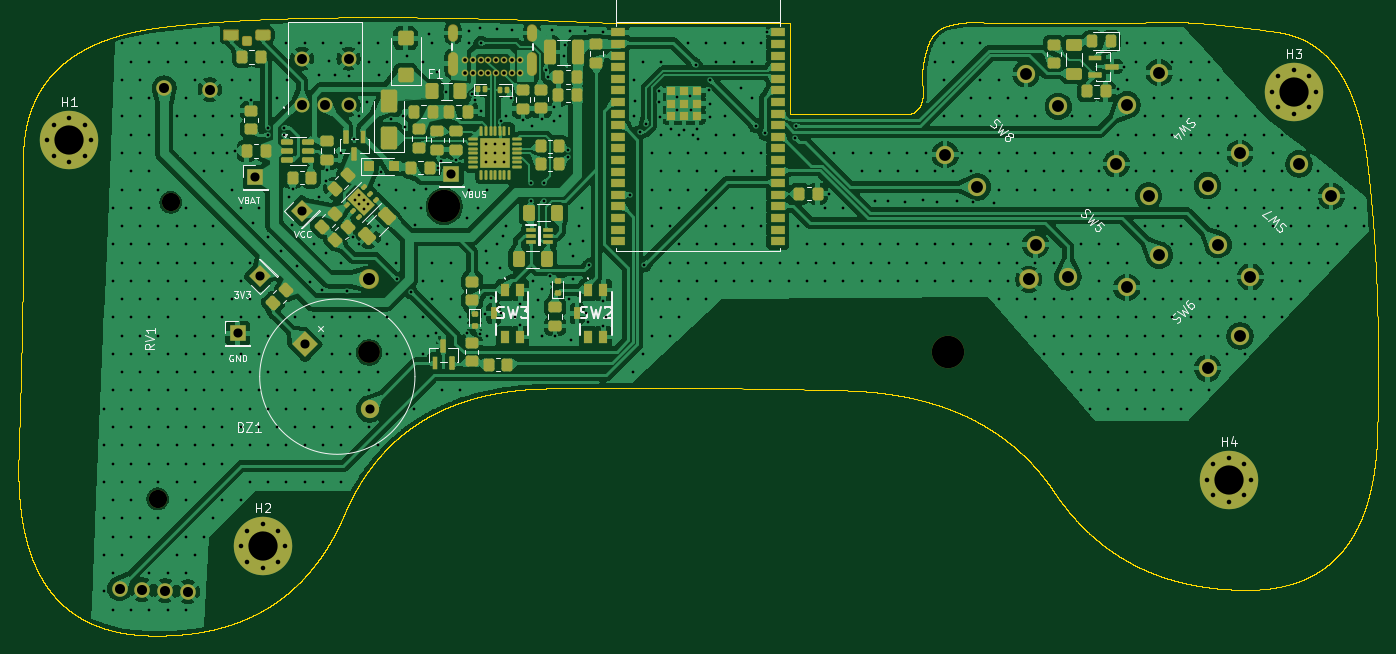
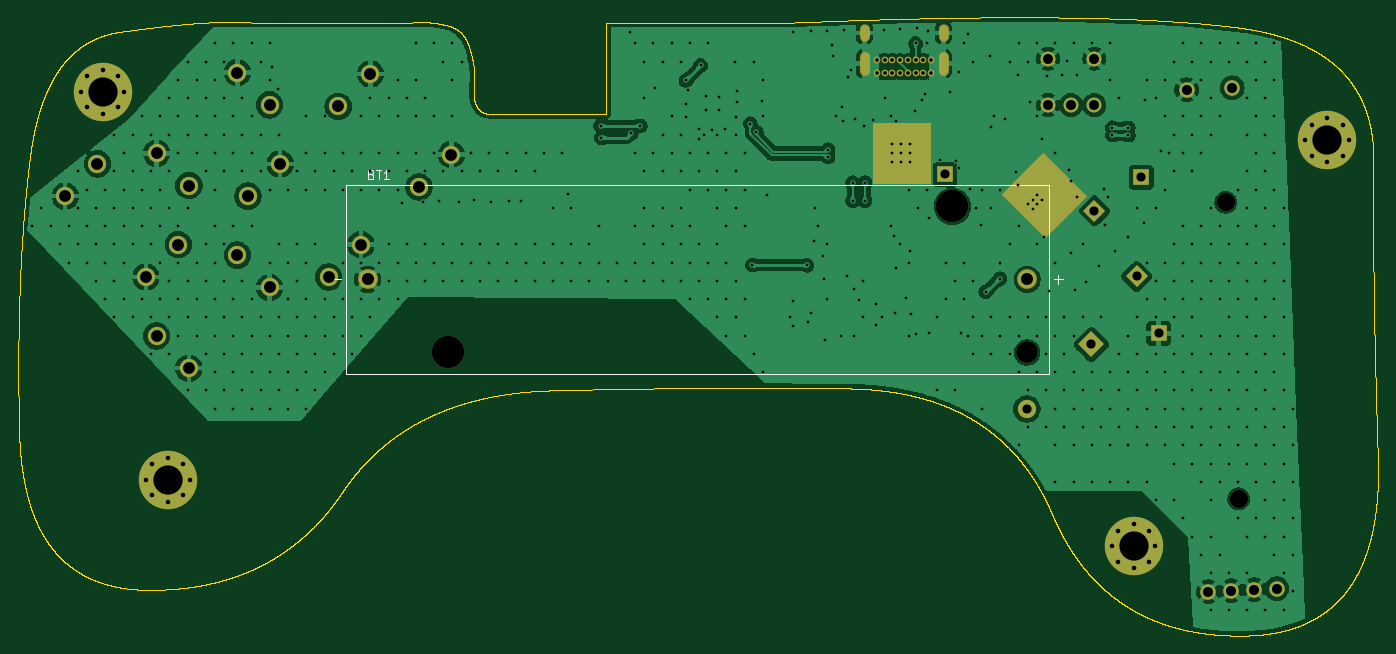
Circuit board: 11 layer files. Board 148.9 x 67.7 mm.
- bottom_copper: Kontroler-B_Cu.gbr (246707 bytes)
- bottom_mask: Kontroler-B_Mask.gbr (5154 bytes)
- paste: Kontroler-B_Paste.gbr (454 bytes)
- bottom_silk: Kontroler-B_Silkscreen.gbr (2113 bytes)
- outline: Kontroler-Edge_Cuts.gbr (237792 bytes)
- top_copper: Kontroler-F_Cu.gbr (473611 bytes)
- top_mask: Kontroler-F_Mask.gbr (14854 bytes)
- paste: Kontroler-F_Paste.gbr (11148 bytes)
- top_silk: Kontroler-F_Silkscreen.gbr (40553 bytes)
- drill: Kontroler-NPTH.drl (528 bytes)
- drill: Kontroler-PTH.drl (15672 bytes)

=== bottom_copper: Kontroler-B_Cu.gbr (246707 bytes, source omitted) ===
=== bottom_mask: Kontroler-B_Mask.gbr ===
%TF.GenerationSoftware,KiCad,Pcbnew,10.0.6*%
%TF.CreationDate,2026-11-08T15:44:06+01:00*%
%TF.ProjectId,Kontroler,4b6f6e74-726f-46c6-9572-2e6b69636164,rev?*%
%TF.SameCoordinates,Original*%
%TF.FileFunction,Soldermask,Bot*%
%TF.FilePolarity,Negative*%
%FSLAX46Y46*%
G04 Gerber Fmt 4.6, Leading zero omitted, Abs format (unit mm)*
G04 Created by KiCad (PCBNEW 10.0.6) date 2026-11-08 15:44:06*
%MOMM*%
%LPD*%
G01*
G04 APERTURE LIST*
G04 Aperture macros list*
%AMRotRect*
0 Rectangle, with rotation*
0 The origin of the aperture is its center*
0 $1 length*
0 $2 width*
0 $3 Rotation angle, in degrees counterclockwise*
0 Add horizontal line*
21,1,$1,$2,0,0,$3*%
G04 Aperture macros list end*
%ADD10C,0.100000*%
%ADD11RotRect,1.700000X1.700000X135.000000*%
%ADD12RotRect,1.700000X1.700000X45.000000*%
%ADD13C,2.000000*%
%ADD14C,0.800000*%
%ADD15C,6.400000*%
%ADD16R,1.700000X1.700000*%
%ADD17C,1.635000*%
%ADD18C,0.600000*%
%ADD19R,3.350000X3.350000*%
%ADD20C,1.700000*%
%ADD21C,0.750000*%
%ADD22O,1.104000X1.904000*%
%ADD23O,1.104000X2.604000*%
%ADD24RotRect,1.700000X2.600000X45.000000*%
%ADD25RotRect,2.000000X2.000000X315.000000*%
%ADD26C,3.550000*%
%ADD27C,2.390000*%
%ADD28C,2.184000*%
G04 APERTURE END LIST*
D10*
X57490001Y-45980001D02*
X62180001Y-41290001D01*
X66620000Y-45730000D01*
X61930000Y-50420000D01*
X57490001Y-45980001D01*
G36*
X66620000Y-45730000D02*
G01*
X61930000Y-50420000D01*
X57490001Y-45980001D01*
X62180001Y-41290001D01*
X66620000Y-45730000D01*
G37*
X74540447Y-37953669D02*
X80819554Y-37953669D01*
X80819554Y-44586331D01*
X74540447Y-44586331D01*
X74540447Y-37953669D01*
G36*
X74540447Y-37953669D02*
G01*
X80819554Y-37953669D01*
X80819554Y-44586331D01*
X74540447Y-44586331D01*
X74540447Y-37953669D01*
G37*
D11*
%TO.C,TP3*%
X51900000Y-54775000D03*
%TD*%
D12*
%TO.C,TP4*%
X56525000Y-47575000D03*
%TD*%
D13*
%TO.C,SW6*%
X146839466Y-55985534D03*
X150375000Y-52450000D03*
X155678300Y-64824368D03*
X159213834Y-61288834D03*
%TD*%
D14*
%TO.C,H1*%
X28650000Y-39850000D03*
X29352944Y-38152944D03*
X29352944Y-41547056D03*
X31050000Y-37450000D03*
D15*
X31050000Y-39850000D03*
D14*
X31050000Y-42250000D03*
X32747056Y-38152944D03*
X32747056Y-41547056D03*
X33450000Y-39850000D03*
%TD*%
D13*
%TO.C,SW5*%
X145678300Y-42450000D03*
X149213834Y-45985534D03*
X136839466Y-51288834D03*
X140375000Y-54824368D03*
%TD*%
D16*
%TO.C,TP1*%
X72875000Y-43600000D03*
%TD*%
D14*
%TO.C,H2*%
X49850000Y-84300000D03*
X50552944Y-82602944D03*
X50552944Y-85997056D03*
X52250000Y-81900000D03*
D15*
X52250000Y-84300000D03*
D14*
X52250000Y-86700000D03*
X53947056Y-82602944D03*
X53947056Y-85997056D03*
X54650000Y-84300000D03*
%TD*%
%TO.C,H3*%
X162725000Y-34575000D03*
X163427944Y-32877944D03*
X163427944Y-36272056D03*
X165125000Y-32175000D03*
D15*
X165125000Y-34575000D03*
D14*
X165125000Y-36975000D03*
X166822056Y-32877944D03*
X166822056Y-36272056D03*
X167525000Y-34575000D03*
%TD*%
D13*
%TO.C,SW8*%
X135789466Y-32614466D03*
X139325000Y-36150000D03*
X126950632Y-41453300D03*
X130486166Y-44988834D03*
%TD*%
D17*
%TO.C,SW1*%
X56545001Y-36025000D03*
X59085001Y-36025000D03*
X61625000Y-36025000D03*
X56545001Y-30945001D03*
X61625001Y-30945000D03*
%TD*%
D18*
%TO.C,U1*%
X78675000Y-40275000D03*
X77675000Y-40275000D03*
X76675000Y-40275000D03*
X78675000Y-41275000D03*
X77675000Y-41275000D03*
D19*
X77675000Y-41275000D03*
D18*
X76675000Y-41275000D03*
X78675000Y-42275000D03*
X77675000Y-42275000D03*
X76675000Y-42275000D03*
%TD*%
D13*
%TO.C,RV1*%
X40736661Y-79133344D03*
X42154291Y-46664277D03*
D20*
X36554036Y-88960253D03*
X39051657Y-89069302D03*
X41450723Y-34121650D03*
X41549277Y-89178350D03*
X44046898Y-89287399D03*
X46445964Y-34339747D03*
%TD*%
D21*
%TO.C,J1*%
X80350000Y-32475000D03*
X79500000Y-32475000D03*
X78650000Y-32475000D03*
X77800000Y-32475000D03*
X76950000Y-32475000D03*
X76100000Y-32475000D03*
X75250000Y-32475000D03*
X74400000Y-32475000D03*
X74400000Y-31125000D03*
X75250000Y-31125000D03*
X76100000Y-31125000D03*
X76950000Y-31125000D03*
X77800000Y-31125000D03*
X78650000Y-31125000D03*
X79500000Y-31125000D03*
X80350000Y-31125000D03*
D22*
X81700000Y-28115000D03*
X73050000Y-28115000D03*
D23*
X81700000Y-31495000D03*
X73050000Y-31495000D03*
%TD*%
D13*
%TO.C,SW4*%
X159213834Y-41288834D03*
X155678300Y-44824368D03*
X150375000Y-32450000D03*
X146839466Y-35985534D03*
%TD*%
%TO.C,SW7*%
X160375000Y-54824368D03*
X156839466Y-51288834D03*
X169213834Y-45985534D03*
X165678300Y-42450000D03*
%TD*%
D16*
%TO.C,TP2*%
X51400000Y-43925000D03*
%TD*%
%TO.C,TP5*%
X49500000Y-61000000D03*
%TD*%
D18*
%TO.C,U4*%
X62288263Y-46403285D03*
X63278212Y-47393234D03*
X62783238Y-46898259D03*
D24*
X63030725Y-46650772D03*
D18*
X63278212Y-46403285D03*
X62783238Y-45908310D03*
X63773187Y-46898259D03*
%TD*%
D14*
%TO.C,H4*%
X155602944Y-77022056D03*
X156305888Y-75325000D03*
X156305888Y-78719112D03*
X158002944Y-74622056D03*
D15*
X158002944Y-77022056D03*
D14*
X158002944Y-79422056D03*
X159700000Y-75325000D03*
X159700000Y-78719112D03*
X160402944Y-77022056D03*
%TD*%
D25*
%TO.C,BZ1*%
X56864466Y-62214466D03*
D13*
X63935534Y-69285534D03*
%TD*%
D26*
%TO.C,BT1*%
X127290000Y-63100000D03*
X72090000Y-47100000D03*
D27*
X63890000Y-63100000D03*
D28*
X63890000Y-55100000D03*
X136110000Y-55100000D03*
%TD*%
M02*

=== paste: Kontroler-B_Paste.gbr ===
%TF.GenerationSoftware,KiCad,Pcbnew,10.0.6*%
%TF.CreationDate,2026-11-08T15:44:06+01:00*%
%TF.ProjectId,Kontroler,4b6f6e74-726f-46c6-9572-2e6b69636164,rev?*%
%TF.SameCoordinates,Original*%
%TF.FileFunction,Paste,Bot*%
%TF.FilePolarity,Positive*%
%FSLAX46Y46*%
G04 Gerber Fmt 4.6, Leading zero omitted, Abs format (unit mm)*
G04 Created by KiCad (PCBNEW 10.0.6) date 2026-11-08 15:44:06*
%MOMM*%
%LPD*%
G01*
G04 APERTURE LIST*
G04 APERTURE END LIST*
M02*

=== bottom_silk: Kontroler-B_Silkscreen.gbr ===
%TF.GenerationSoftware,KiCad,Pcbnew,10.0.6*%
%TF.CreationDate,2026-11-08T15:44:06+01:00*%
%TF.ProjectId,Kontroler,4b6f6e74-726f-46c6-9572-2e6b69636164,rev?*%
%TF.SameCoordinates,Original*%
%TF.FileFunction,Legend,Bot*%
%TF.FilePolarity,Positive*%
%FSLAX46Y46*%
G04 Gerber Fmt 4.6, Leading zero omitted, Abs format (unit mm)*
G04 Created by KiCad (PCBNEW 10.0.6) date 2026-11-08 15:44:06*
%MOMM*%
%LPD*%
G01*
G04 APERTURE LIST*
%ADD10C,0.150000*%
%ADD11C,0.127000*%
G04 APERTURE END LIST*
D10*
X135710714Y-43601009D02*
X135567857Y-43648628D01*
X135567857Y-43648628D02*
X135520238Y-43696247D01*
X135520238Y-43696247D02*
X135472619Y-43791485D01*
X135472619Y-43791485D02*
X135472619Y-43934342D01*
X135472619Y-43934342D02*
X135520238Y-44029580D01*
X135520238Y-44029580D02*
X135567857Y-44077200D01*
X135567857Y-44077200D02*
X135663095Y-44124819D01*
X135663095Y-44124819D02*
X136044047Y-44124819D01*
X136044047Y-44124819D02*
X136044047Y-43124819D01*
X136044047Y-43124819D02*
X135710714Y-43124819D01*
X135710714Y-43124819D02*
X135615476Y-43172438D01*
X135615476Y-43172438D02*
X135567857Y-43220057D01*
X135567857Y-43220057D02*
X135520238Y-43315295D01*
X135520238Y-43315295D02*
X135520238Y-43410533D01*
X135520238Y-43410533D02*
X135567857Y-43505771D01*
X135567857Y-43505771D02*
X135615476Y-43553390D01*
X135615476Y-43553390D02*
X135710714Y-43601009D01*
X135710714Y-43601009D02*
X136044047Y-43601009D01*
X135186904Y-43124819D02*
X134615476Y-43124819D01*
X134901190Y-44124819D02*
X134901190Y-43124819D01*
X133758333Y-44124819D02*
X134329761Y-44124819D01*
X134044047Y-44124819D02*
X134044047Y-43124819D01*
X134044047Y-43124819D02*
X134139285Y-43267676D01*
X134139285Y-43267676D02*
X134234523Y-43362914D01*
X134234523Y-43362914D02*
X134329761Y-43410533D01*
%TO.C,BT1*%
D11*
X59995000Y-55100000D02*
X60995000Y-55100000D01*
X60495000Y-55600000D02*
X60495000Y-54600000D01*
X61475000Y-44775000D02*
X61475000Y-65425000D01*
X61475000Y-65425000D02*
X138525000Y-65425000D01*
X138525000Y-44775000D02*
X61475000Y-44775000D01*
X138525000Y-65425000D02*
X138525000Y-44775000D01*
X139005000Y-55100000D02*
X140005000Y-55100000D01*
%TD*%
M02*

=== outline: Kontroler-Edge_Cuts.gbr (237792 bytes, source omitted) ===
=== top_copper: Kontroler-F_Cu.gbr (473611 bytes, source omitted) ===
=== top_mask: Kontroler-F_Mask.gbr (14854 bytes, source omitted) ===
=== paste: Kontroler-F_Paste.gbr (11148 bytes, source omitted) ===
=== top_silk: Kontroler-F_Silkscreen.gbr (40553 bytes, source omitted) ===
=== drill: Kontroler-NPTH.drl ===
M48
; DRILL file KiCad 10.0.6 date 2026-11-08T15:43:49
; FORMAT={-:-/ absolute / metric / decimal}
; #@! TF.CreationDate,2026-11-08T15:43:49+01:00
; #@! TF.GenerationSoftware,Kicad,Pcbnew,10.0.6
; #@! TF.FileFunction,NonPlated,1,2,NPTH
FMAT,2
METRIC
; #@! TA.AperFunction,NonPlated,NPTH,ComponentDrill
T1C2.000
; #@! TA.AperFunction,NonPlated,NPTH,ComponentDrill
T2C2.390
; #@! TA.AperFunction,NonPlated,NPTH,ComponentDrill
T3C3.550
%
G90
G05
T1
X40.737Y-79.133
X42.154Y-46.664
T2
X63.89Y-63.1
T3
X72.09Y-47.1
X127.29Y-63.1
M30

=== drill: Kontroler-PTH.drl (15672 bytes, source omitted) ===
